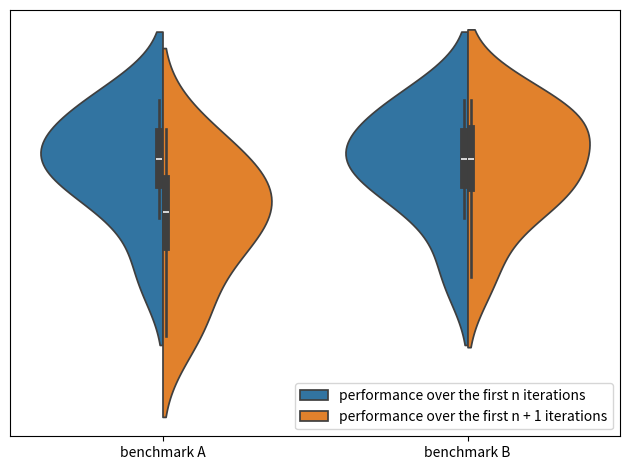

Generate this figure with matplotlib:
import matplotlib.pyplot as plt
import seaborn as sns
import pandas as pd

data = {'x': [
        'benchmark A', 'benchmark A', 'benchmark A', 'benchmark A', 'benchmark A', 'benchmark A', 'benchmark A', 'benchmark A', 'benchmark A', 'benchmark A',
        'benchmark A', 'benchmark A', 'benchmark A', 'benchmark A', 'benchmark A', 'benchmark A', 'benchmark A', 'benchmark A', 'benchmark A', 'benchmark A',
        'benchmark B', 'benchmark B', 'benchmark B', 'benchmark B', 'benchmark B', 'benchmark B', 'benchmark B', 'benchmark B', 'benchmark B', 'benchmark B',
        'benchmark B', 'benchmark B', 'benchmark B', 'benchmark B', 'benchmark B', 'benchmark B', 'benchmark B', 'benchmark B', 'benchmark B', 'benchmark B'
],
        'Type': [
            "performance over the first n iterations", "performance over the first n iterations", "performance over the first n iterations", "performance over the first n iterations", "performance over the first n iterations", "performance over the first n iterations", "performance over the first n iterations", "performance over the first n iterations", "performance over the first n iterations", "performance over the first n iterations",
            "performance over the first n + 1 iterations", "performance over the first n + 1 iterations", "performance over the first n + 1 iterations", "performance over the first n + 1 iterations", "performance over the first n + 1 iterations", "performance over the first n + 1 iterations", "performance over the first n + 1 iterations", "performance over the first n + 1 iterations", "performance over the first n + 1 iterations", "performance over the first n + 1 iterations",
            "performance over the first n iterations", "performance over the first n iterations", "performance over the first n iterations", "performance over the first n iterations", "performance over the first n iterations", "performance over the first n iterations", "performance over the first n iterations", "performance over the first n iterations", "performance over the first n iterations", "performance over the first n iterations",
            "performance over the first n + 1 iterations", "performance over the first n + 1 iterations", "performance over the first n + 1 iterations", "performance over the first n + 1 iterations", "performance over the first n + 1 iterations", "performance over the first n + 1 iterations", "performance over the first n + 1 iterations", "performance over the first n + 1 iterations", "performance over the first n + 1 iterations", "performance over the first n + 1 iterations",
        ],
        'y' : [
            100, 90, 80, 95, 110, 105, 103, 97, 100, 110,
            70, 85, 75, 90, 105, 100, 97, 92, 95, 85,
            100, 90, 80, 95, 110, 105, 103, 97, 100, 110,
            95, 90, 80, 95, 110, 105, 103, 97, 105, 110 ]}

df = pd.DataFrame(data)

ax = sns.violinplot(x="x", y="y", hue="Type", data=df, split=True)
ax.axes.get_yaxis().set_visible(False)
ax.set_xlabel('')
plt.legend(loc='lower right')
plt.tight_layout()
#plt.show()
plt.savefig('export.png')
